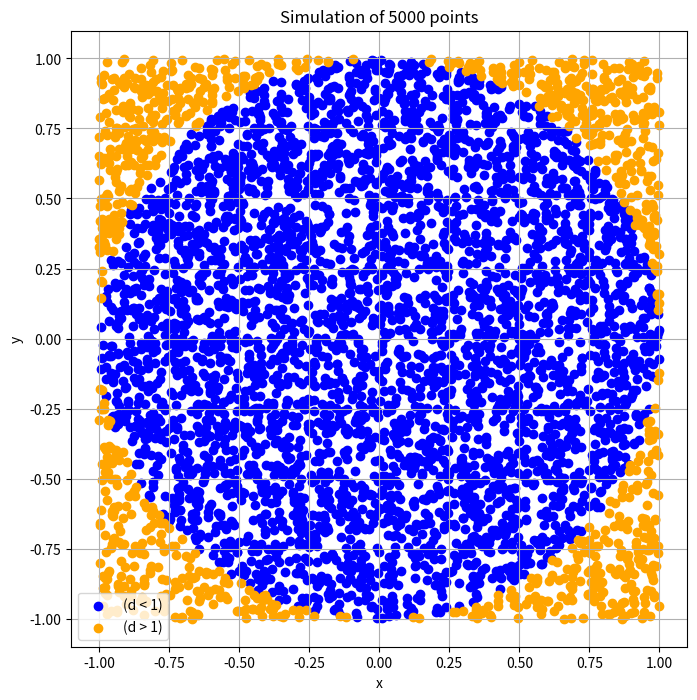

This chart was generated by the following Python code:
import math
import matplotlib.pyplot as plt
import random
import numpy as np

points = 5000
x = np.random.uniform(-1, 1, points)
y = np.random.uniform(-1, 1, points)
d = np.sqrt(x**2 + y**2)

inside = d < 1
outside = d >= 1

plt.figure(figsize=(8, 8))
plt.scatter(x[inside], y[inside], color = "blue", label = "(d < 1)")
plt.scatter(x[outside], y[outside], color = "orange", label = "(d > 1)")
plt.gca().set_aspect("equal", adjustable="box")
plt.title("Simulation of 5000 points")
plt.xlabel('x')
plt.ylabel('y')
plt.legend()
plt.grid()
plt.show()